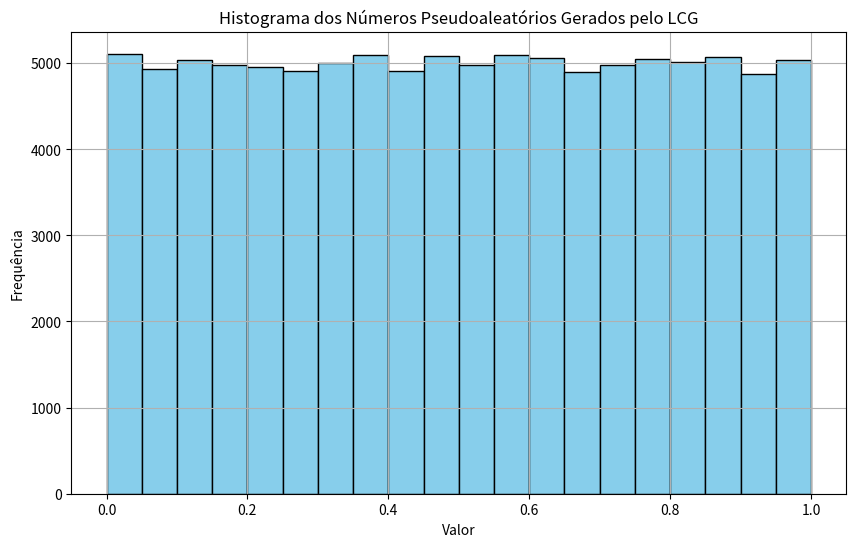

Reproduce this figure in Python.
#%%
import matplotlib.pyplot as plt

class LinearCongruentialGenerator:
    def __init__(self, semente, a=1103515245, c=12345, m=2**32):
        self.a = a
        self.c = c
        self.m = m
        self.semente = semente

    def gerar(self):
        # Atualizando a semente
        self.semente = (self.a * self.semente + self.c) % self.m
        return self.semente / self.m  # Normalizando para [0, 1)

# Inicializando o gerador com uma semente
lcg = LinearCongruentialGenerator(semente=5)

# Gerando 1000 números pseudoaleatórios
numeros_gerados = [lcg.gerar() for _ in range(100000)]

# Plotando o histograma dos números gerados
plt.figure(figsize=(10, 6))
plt.hist(numeros_gerados, bins=20, color='skyblue', edgecolor='black')
plt.title('Histograma dos Números Pseudoaleatórios Gerados pelo LCG')
plt.xlabel('Valor')
plt.ylabel('Frequência')
plt.grid(True)
plt.show()

#%%